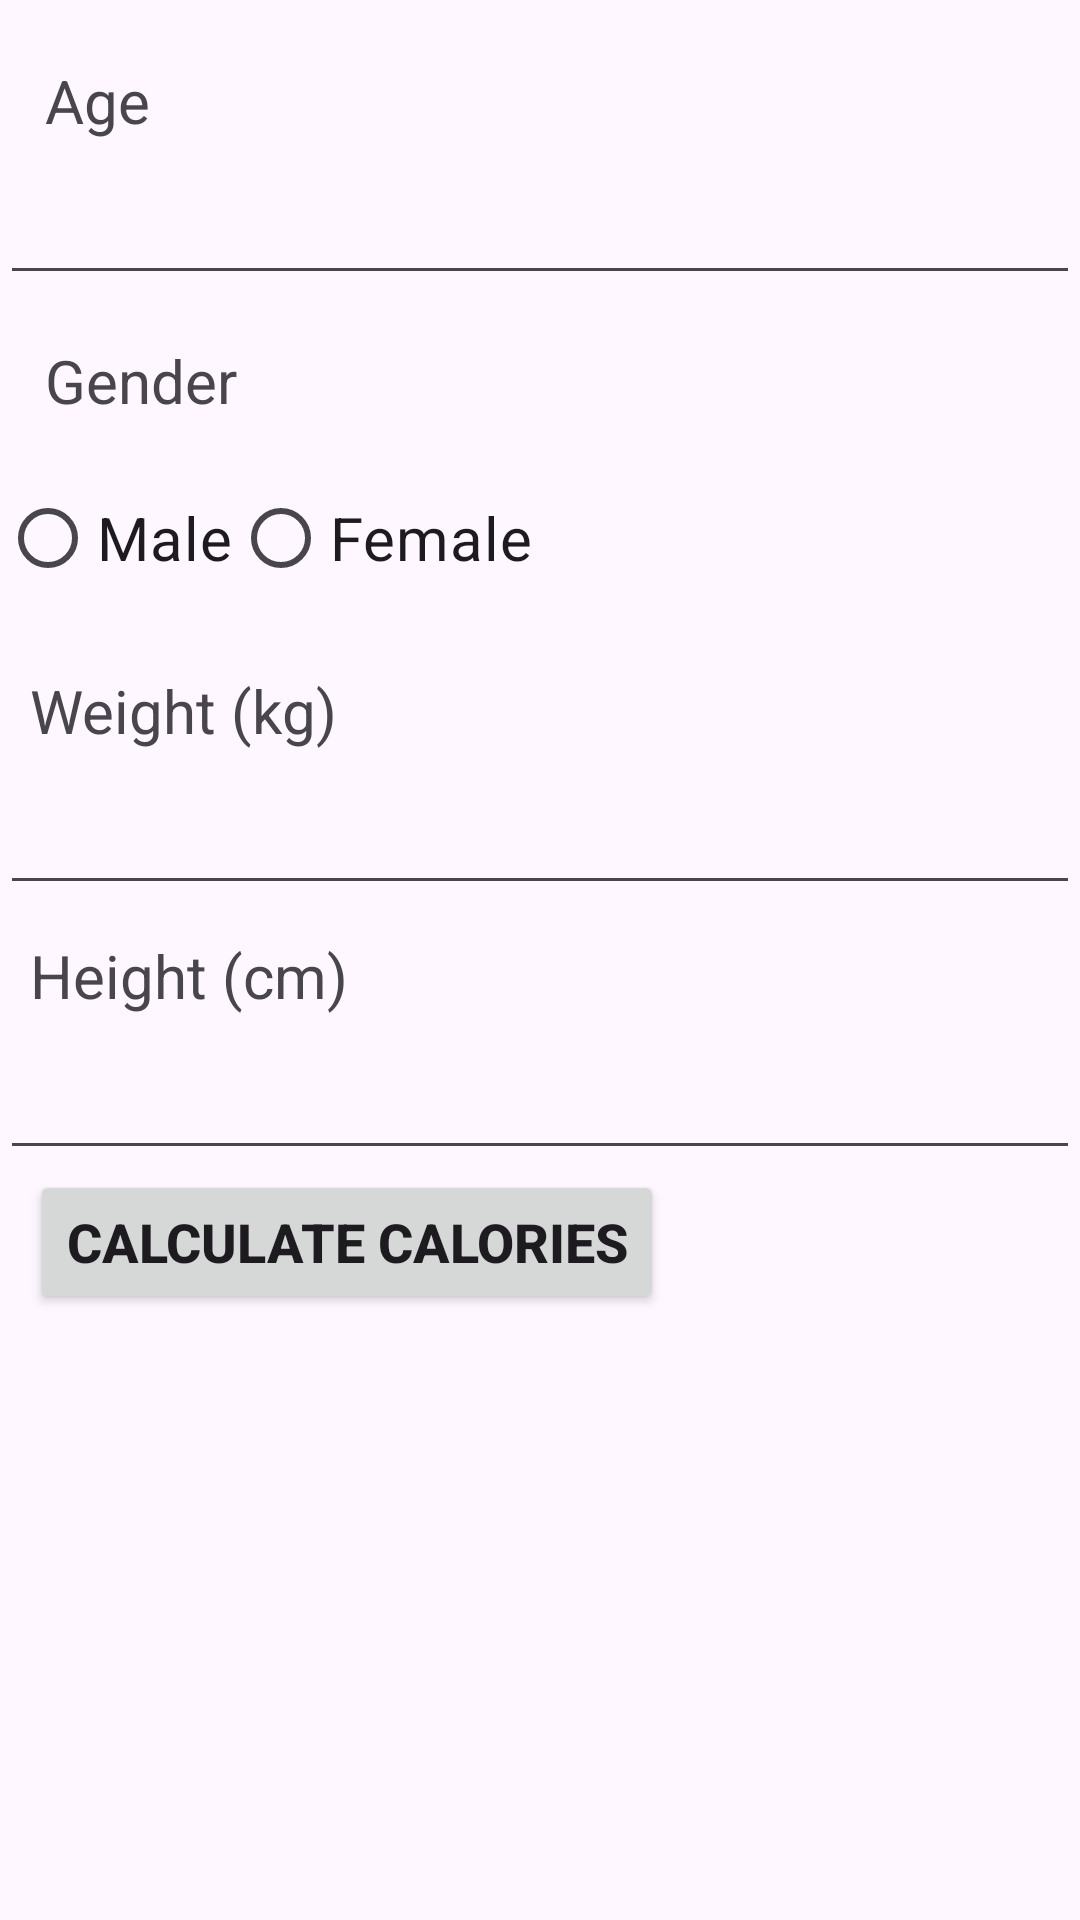

The Android layout XML behind this screen, and the referenced resources:
<!-- AndroidManifest.xml: application theme Theme.FitnessApp -->
<!-- res/layout/activity_calculator.xml -->
<?xml version="1.0" encoding="utf-8"?>
<LinearLayout xmlns:android="http://schemas.android.com/apk/res/android"
    android:layout_width="match_parent"
    android:layout_height="match_parent"
    android:orientation="vertical">

    <TextView
        android:id="@+id/textViewAge"
        android:layout_marginTop="20dp"
        android:layout_marginStart="15sp"
        android:layout_width="wrap_content"
        android:layout_height="wrap_content"
        android:text="Age"
        android:textSize="20sp" />

    <EditText
        android:layout_marginTop="10dp"

        android:id="@+id/editTextAge"
        android:layout_width="match_parent"
        android:layout_height="wrap_content"
        android:inputType="number" />

    <TextView
        android:padding="15dp"
        android:id="@+id/textViewGender"
        android:layout_width="wrap_content"
        android:layout_height="wrap_content"
        android:text="Gender"
        android:textSize="20sp" />

    <RadioGroup
        android:id="@+id/radioGroupGender"
        android:layout_width="match_parent"
        android:layout_height="wrap_content"
        android:orientation="horizontal">

        <RadioButton
            android:id="@+id/Male"
            android:layout_width="wrap_content"
            android:layout_height="wrap_content"
            android:textSize="20sp"
            android:text="Male" />

        <RadioButton
            android:id="@+id/Female"
            android:layout_width="wrap_content"
            android:layout_height="wrap_content"
            android:textSize="20sp"
            android:text="Female" />
    </RadioGroup>

    <TextView
        android:padding="10dp"
        android:id="@+id/textViewWeight"
        android:layout_width="wrap_content"
        android:layout_height="wrap_content"
        android:text="Weight (kg)"
        android:layout_marginTop="10dp"
        android:textSize="20sp" />

    <EditText
        android:id="@+id/editTextWeight"
        android:layout_width="match_parent"
        android:layout_height="wrap_content"
        android:inputType="numberDecimal" />

    <TextView
        android:padding="10dp"
        android:id="@+id/textViewHeight"
        android:layout_width="wrap_content"
        android:layout_height="wrap_content"
        android:text="Height (cm)"
        android:textSize="20sp" />

    <EditText
        android:id="@+id/editTextHeight"
        android:layout_width="match_parent"
        android:layout_height="wrap_content"
        android:inputType="numberDecimal" />

    <Button
        android:id="@+id/buttonCalculate"
        android:layout_width="wrap_content"
        android:textSize="18dp"
        android:textStyle="bold"
        android:layout_marginStart="10dp"
        android:layout_height="wrap_content"
        android:text="Calculate Calories" />

    <TextView
        android:id="@+id/textViewResult"
        android:layout_width="300dp"
        android:textSize="20dp"

        android:layout_gravity="center_horizontal"
        android:layout_height="wrap_content"
        android:textColor="@color/black"
        android:textStyle="bold" />

</LinearLayout>
<!-- resources referenced by this layout -->
<resources>
  <style name="Theme.FitnessApp" parent="Base.Theme.FitnessApp" />
  <style name="Base.Theme.FitnessApp" parent="Theme.Material3.DayNight.NoActionBar">
          
          <item name="colorPrimary">@color/black</item>
      </style>
  <!-- not gathered from this repository: default colours our renderer supplied (Android Studio template values) -->
  <color name="black">#FF000000</color>
</resources>
